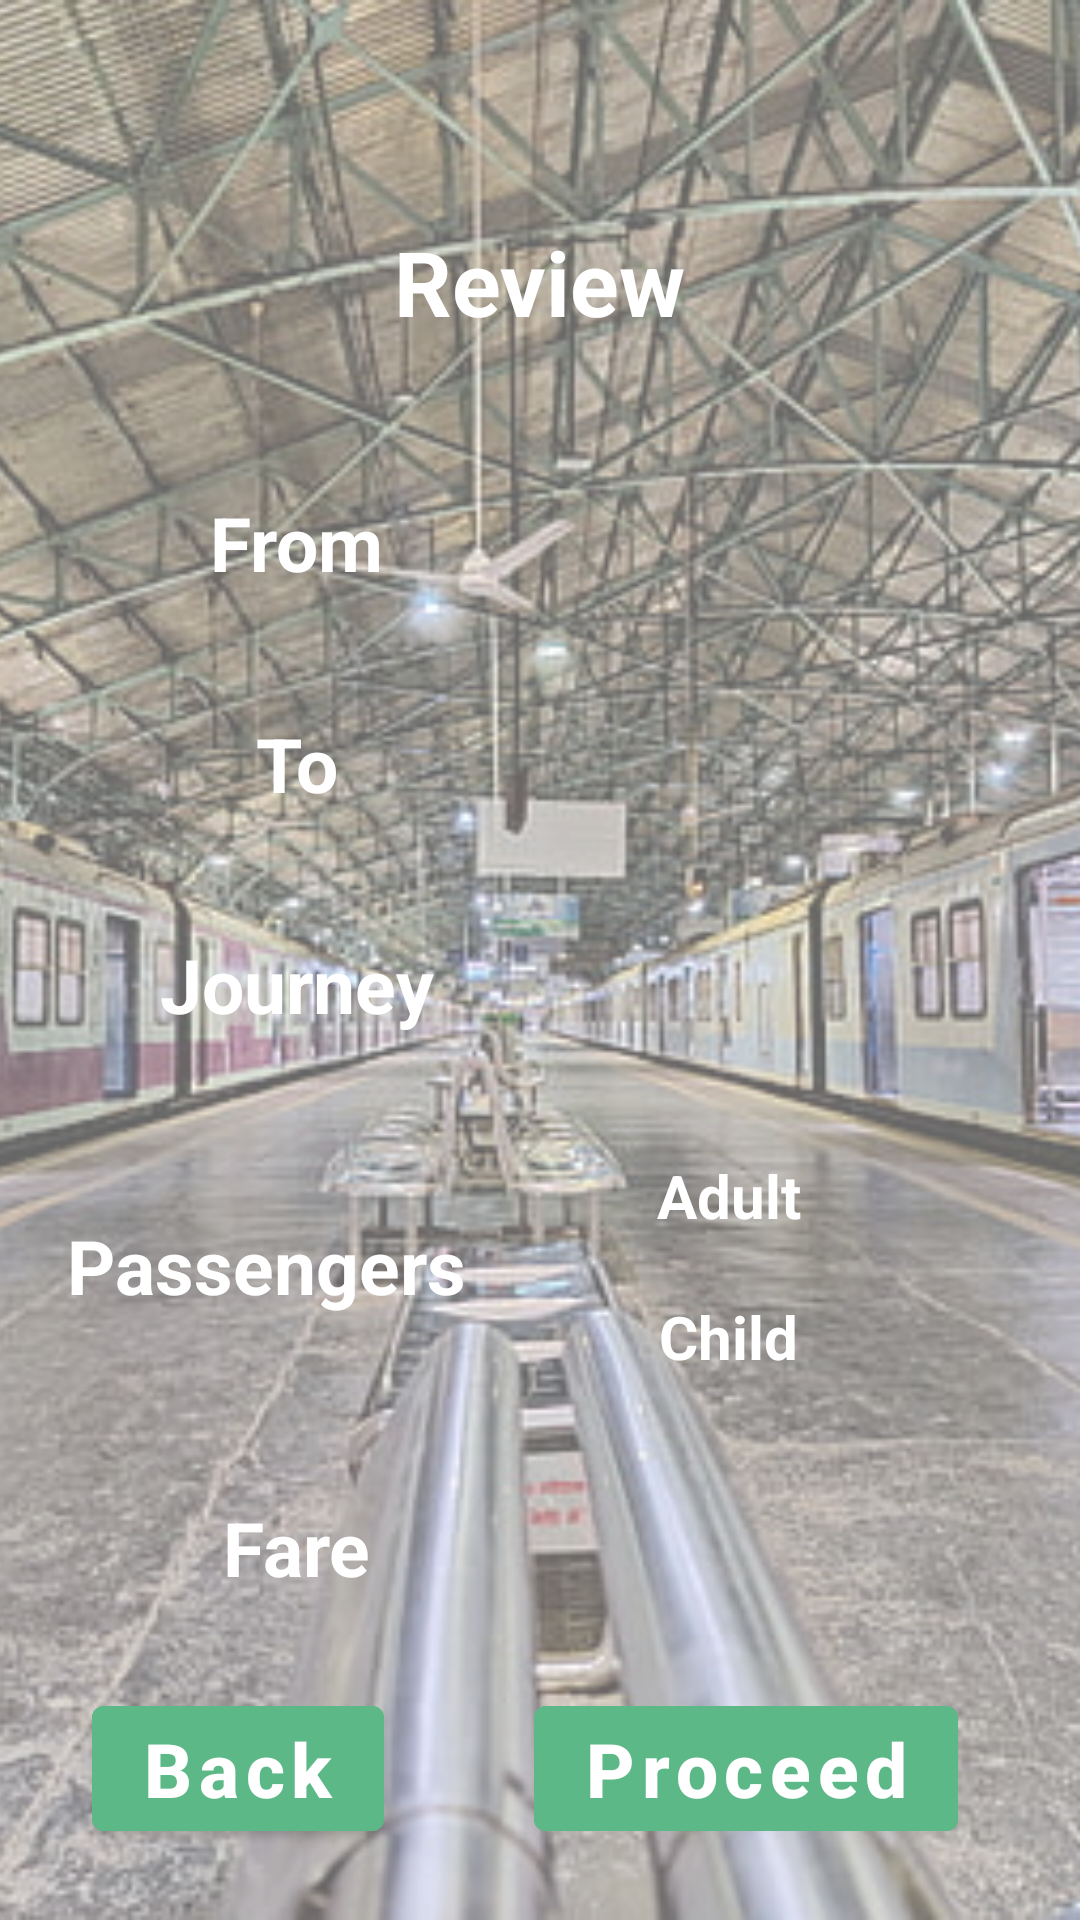

This screen was rendered from an Android layout file. Write that file and the resources it references.
<!-- AndroidManifest.xml: application theme Theme.LTTS -->
<!-- res/layout/activity_review.xml -->
<?xml version="1.0" encoding="utf-8"?>
<RelativeLayout xmlns:android="http://schemas.android.com/apk/res/android"
    xmlns:app="http://schemas.android.com/apk/res-auto"
    xmlns:tools="http://schemas.android.com/tools"
    android:layout_width="match_parent"
    android:layout_height="match_parent"
    tools:context=".reviewActivity">

    <ImageView
        android:layout_width="fill_parent"
        android:layout_height="fill_parent"
        android:scaleType="centerCrop"
        android:src="@drawable/background"
        />
    <TableLayout
        android:layout_width="match_parent"
        android:layout_height="wrap_content"
        android:layout_centerVertical="true"
        android:orientation="vertical"
        android:backgroundTint="@color/cardview_light_background"
        android:layout_margin="10dp"
        >

        <TableRow
            android:layout_margin="10dp"
            android:gravity="center_horizontal"
            >
            <TextView
                android:layout_width="wrap_content"
                android:layout_height="wrap_content"
                android:id="@+id/booking"
                android:text="Review"
                android:textSize="30dp"
                android:textStyle="bold"
                android:textColor="@color/white"
                android:layout_marginTop="50dp"
                android:layout_marginLeft="20dp"
                android:layout_marginRight="20dp"
                android:layout_marginBottom="20dp"
                />
        </TableRow>

        <TableRow
            android:layout_width="wrap_content"
            android:layout_height="wrap_content"
            android:layout_gravity="center_horizontal"
            android:layout_margin="20dp"
            android:orientation="horizontal">

            <TextView
                android:id="@+id/fromtxt"
                android:layout_width="wrap_content"
                android:layout_height="wrap_content"
                android:gravity="center"
                android:text="From"
                android:textSize="25dp"
                android:textStyle="bold"
                android:textColor="@color/white"/>

            <TextView
                android:id="@+id/from"
                android:layout_width="match_parent"
                android:layout_height="wrap_content"
                android:gravity="center"
                android:textColor="@color/white"
                android:textSize="25dp"
                android:textStyle="bold"
                />
        </TableRow>

        <TableRow
            android:layout_width="wrap_content"
            android:layout_height="wrap_content"
            android:layout_gravity="center_horizontal"
            android:layout_margin="20dp"
            android:orientation="horizontal">

            <TextView
                android:id="@+id/totxt"
                android:layout_width="wrap_content"
                android:layout_height="wrap_content"
                android:gravity="center"
                android:text="To"
                android:textSize="25dp"
                android:textStyle="bold"
                android:textColor="@color/white"/>

            <TextView
                android:id="@+id/to"
                android:layout_width="match_parent"
                android:layout_height="wrap_content"
                android:gravity="center"
                android:textColor="@color/white"
                android:textSize="25dp"
                android:textStyle="bold" />
        </TableRow>

        <TableRow
            android:layout_width="wrap_content"
            android:layout_height="wrap_content"
            android:layout_gravity="center_horizontal"
            android:layout_margin="20dp"
            android:orientation="horizontal">

            <TextView
                android:id="@+id/journeytxt"
                android:layout_width="wrap_content"
                android:layout_height="match_parent"
                android:gravity="center"
                android:text="Journey"
                android:textSize="25dp"
                android:textStyle="bold"
                android:textColor="@color/white"/>
            <TextView
                android:id="@+id/journeytype"
                android:layout_width="wrap_content"
                android:layout_height="match_parent"
                android:gravity="center"
                android:textSize="25dp"
                android:textStyle="bold"
                android:textColor="@color/white"/>
            />
        </TableRow>

        <TableRow
            android:layout_width="wrap_content"
            android:layout_height="wrap_content"
            android:layout_gravity="center_horizontal"
            android:layout_margin="10dp"
            android:orientation="horizontal">

            <TextView
                android:id="@+id/person"
                android:layout_width="match_parent"
                android:layout_height="match_parent"
                android:gravity="center"
                android:text="Passengers"
                android:textSize="25dp"
                android:textStyle="bold"
                android:textColor="@color/white"/>

            <LinearLayout
                android:orientation="vertical"
                android:layout_width="wrap_content"
                android:layout_height="match_parent"
                >

                <LinearLayout
                    android:layout_width="match_parent"
                    android:layout_height="wrap_content"
                    android:gravity="center"
                    android:layout_margin="10dp">

                    <TextView
                        android:layout_width="wrap_content"
                        android:layout_height="wrap_content"
                        android:layout_marginHorizontal="20dp"
                        android:text="Adult"
                        android:textSize="20dp"
                        android:textStyle="bold"
                        android:textColor="@color/white"/>

                    <TextView
                        android:id="@+id/adult"
                        android:layout_width="30dp"
                        android:layout_height="wrap_content"
                        android:gravity="center"
                        android:inputType="number"
                        android:textColor="@color/white"
                        android:textSize="20dp"
                        android:textStyle="bold"
                        />
                </LinearLayout>

                <LinearLayout
                    android:layout_width="match_parent"
                    android:layout_height="match_parent"
                    android:gravity="center"
                    android:layout_margin="10dp">

                    <TextView
                        android:layout_width="wrap_content"
                        android:layout_height="wrap_content"
                        android:layout_marginHorizontal="20dp"
                        android:text="Child"
                        android:textSize="20dp"
                        android:textStyle="bold"
                        android:textColor="@color/white"/>

                    <TextView
                        android:id="@+id/child"
                        android:layout_width="30dp"
                        android:layout_height="wrap_content"
                        android:gravity="center"
                        android:textColor="@color/white"
                        android:textSize="20dp"
                        android:textStyle="bold"
                        android:inputType="number"
                        />
                </LinearLayout>
            </LinearLayout>
        </TableRow>

        <TableRow
            android:layout_width="wrap_content"
            android:layout_height="wrap_content"
            android:layout_gravity="center_horizontal"
            android:layout_margin="20dp"
            android:orientation="horizontal">

            <TextView
                android:id="@+id/fareTxt"
                android:layout_width="wrap_content"
                android:layout_height="wrap_content"
                android:gravity="center"
                android:text="Fare"
                android:textSize="25dp"
                android:textStyle="bold"
                android:textColor="@color/white"/>

            <TextView
                android:id="@+id/fare"
                android:layout_width="match_parent"
                android:layout_height="wrap_content"
                android:gravity="center"
                android:textColor="@color/white"
                android:textSize="25dp"
                android:textStyle="bold"
                />
        </TableRow>

        <TableRow
            android:layout_width="wrap_content"
            android:layout_height="wrap_content"
            android:layout_margin="10dp"
            android:gravity="center_horizontal"
            android:orientation="horizontal"
            >

            <com.google.android.material.button.MaterialButton
                android:id="@+id/editBtn"
                android:layout_width="wrap_content"
                android:layout_height="wrap_content"
                android:backgroundTint="@color/btncolor"
                android:layout_marginHorizontal="20dp"
                android:text="Back"
                android:textAllCaps="false"
                android:textColor="@color/white"
                android:textStyle="bold"
                android:textSize="25dp" />

            <com.google.android.material.button.MaterialButton
                android:id="@+id/proceedBtn"
                android:layout_width="wrap_content"
                android:layout_height="wrap_content"
                android:backgroundTint="@color/btncolor"
                android:layout_marginHorizontal="30dp"
                android:text="Proceed"
                android:textAllCaps="false"
                android:textColor="@color/white"
                android:textStyle="bold"
                android:textSize="25dp" />
        </TableRow>

    </TableLayout>
</RelativeLayout>
<!-- resources referenced by this layout -->
<resources>
  <color name="btncolor">#5CB886</color>
  <color name="white">#FFFFFFFF</color>
  <!-- drawable background: png bitmap (drawable, 391652 bytes) -->
  <style name="Theme.LTTS" parent="Theme.MaterialComponents.DayNight.DarkActionBar">
          
          <item name="colorPrimary">@color/purple_500</item>
          <item name="colorPrimaryVariant">@color/purple_700</item>
          <item name="colorOnPrimary">@color/white</item>
          
          <item name="colorSecondary">@color/teal_200</item>
          <item name="colorSecondaryVariant">@color/teal_700</item>
          <item name="colorOnSecondary">@color/black</item>
          
          <item name="android:statusBarColor">?attr/colorPrimaryVariant</item>
          
      </style>
  <color name="purple_500">#FF6200EE</color>
  <color name="purple_700">#FF3700B3</color>
  <color name="teal_200">#FF03DAC5</color>
  <color name="teal_700">#FF018786</color>
  <color name="black">#FF000000</color>
</resources>
